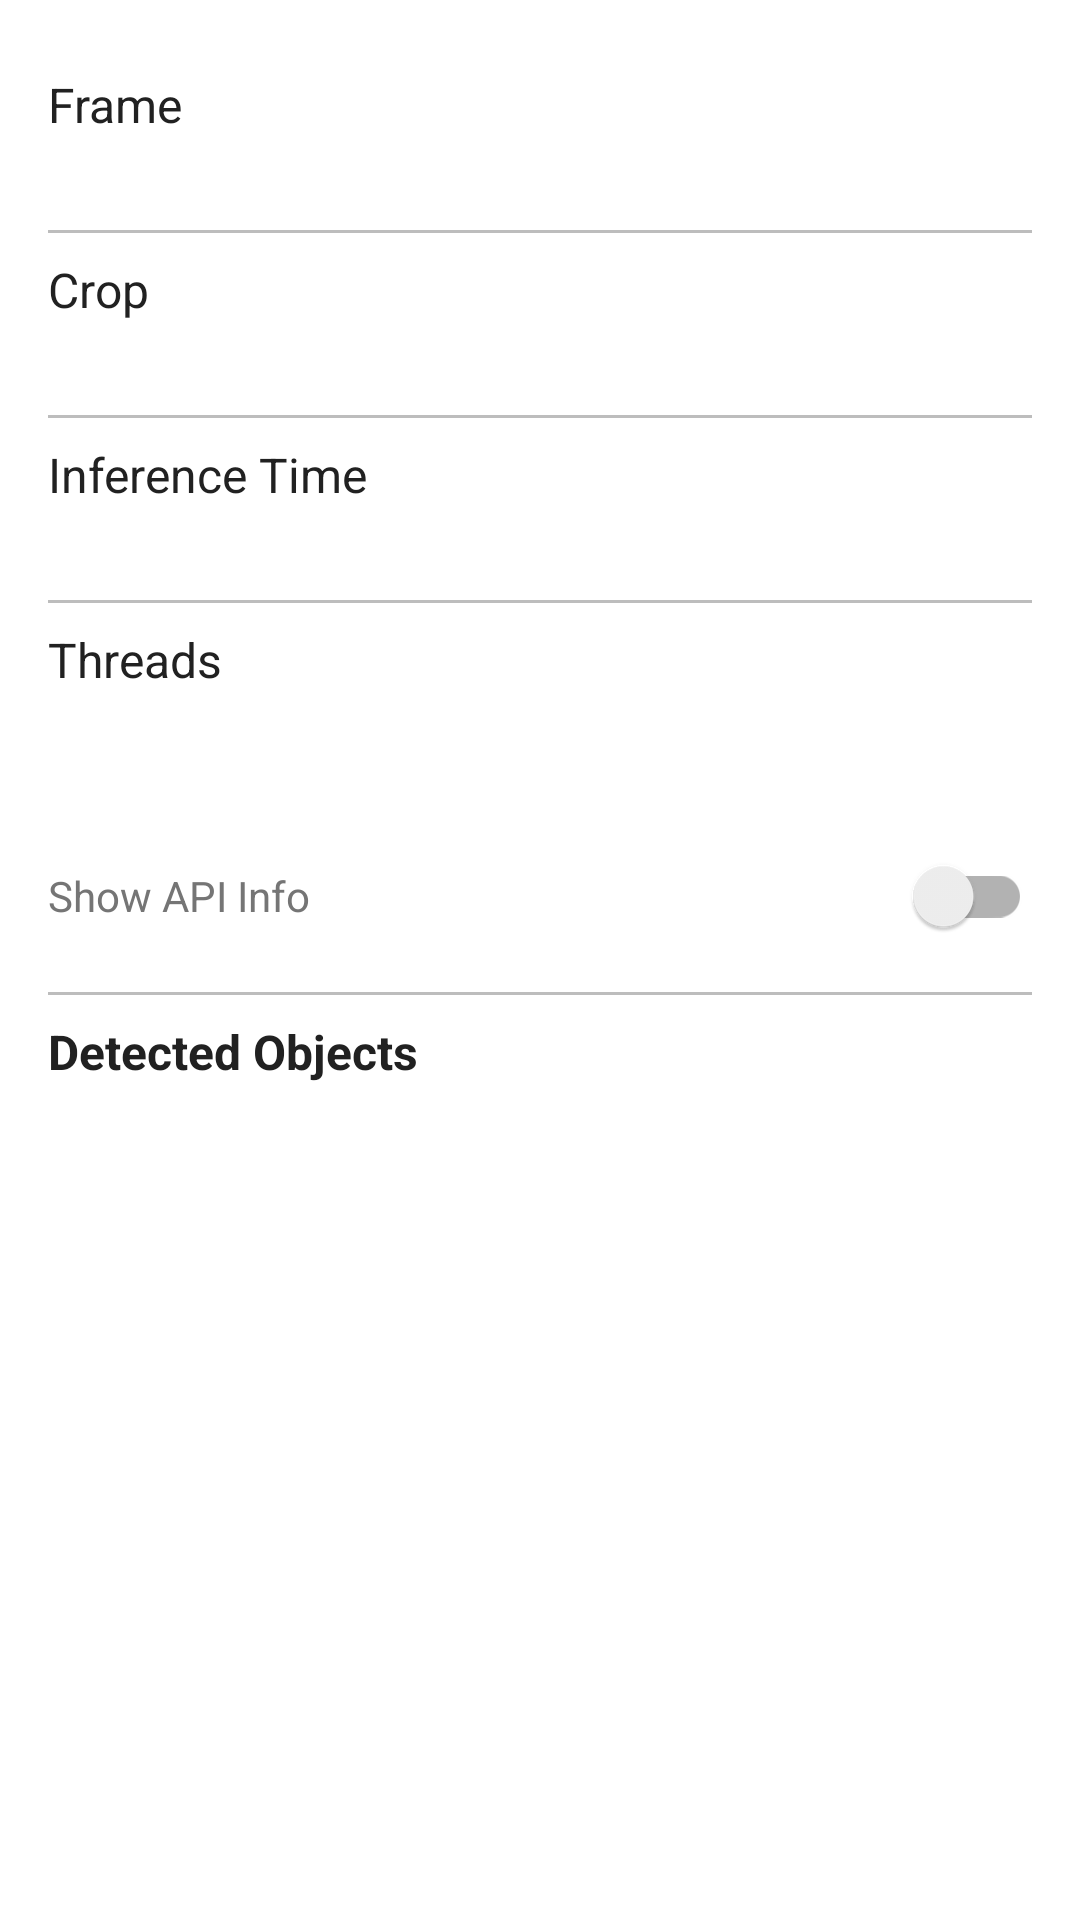

This screen was rendered from an Android layout file. Write that file and the resources it references.
<!-- AndroidManifest.xml: application theme AppTheme -->
<!-- res/layout/tfe_od_layout_bottom_sheet.xml -->
<?xml version="1.0" encoding="utf-8"?>
<LinearLayout xmlns:android="http://schemas.android.com/apk/res/android"
    xmlns:app="http://schemas.android.com/apk/res-auto"
    android:id="@+id/bottom_sheet_layout"
    android:layout_width="match_parent"
    android:layout_height="wrap_content"
    android:layout_gravity="center_horizontal"
    android:background="@color/white"
    android:orientation="vertical"
    android:padding="16dp"
    app:behavior_hideable="true"
    app:behavior_peekHeight="72dp"
    app:layout_behavior="com.google.android.material.bottomsheet.BottomSheetBehavior">

    
    <LinearLayout
        android:id="@+id/gesture_layout"
        android:layout_width="match_parent"
        android:layout_height="wrap_content"
        android:orientation="vertical"
        android:layout_marginBottom="8dp">

        <ImageView
            android:id="@+id/bottom_sheet_arrow"
            android:layout_width="wrap_content"
            android:layout_height="wrap_content"
            android:layout_gravity="center"
            android:contentDescription="@string/ok"
            android:src="@drawable/ic_chevron_up" />
    </LinearLayout>

    
    <LinearLayout
        android:layout_width="match_parent"
        android:layout_height="wrap_content"
        android:orientation="vertical"
        android:layout_marginBottom="8dp">

        <TextView
            android:id="@+id/frame"
            android:layout_width="match_parent"
            android:layout_height="wrap_content"
            android:text="@string/frame"
            android:textColor="@color/primary_text"
            android:textSize="16sp" />

        <TextView
            android:id="@+id/frame_info"
            android:layout_width="match_parent"
            android:layout_height="wrap_content"
            android:layout_marginTop="4dp"
            android:textColor="@color/secondary_text"
            android:textSize="14sp" />
    </LinearLayout>

    <View
        android:layout_width="match_parent"
        android:layout_height="1dp"
        android:background="@color/divider"
        android:layout_marginBottom="8dp" />

    
    <LinearLayout
        android:layout_width="match_parent"
        android:layout_height="wrap_content"
        android:orientation="vertical"
        android:layout_marginBottom="8dp">

        <TextView
            android:id="@+id/crop"
            android:layout_width="match_parent"
            android:layout_height="wrap_content"
            android:text="@string/crop"
            android:textColor="@color/primary_text"
            android:textSize="16sp" />

        <TextView
            android:id="@+id/crop_info"
            android:layout_width="match_parent"
            android:layout_height="wrap_content"
            android:layout_marginTop="4dp"
            android:textColor="@color/secondary_text"
            android:textSize="14sp" />
    </LinearLayout>

    <View
        android:layout_width="match_parent"
        android:layout_height="1dp"
        android:background="@color/divider"
        android:layout_marginBottom="8dp" />

    
    <LinearLayout
        android:layout_width="match_parent"
        android:layout_height="wrap_content"
        android:orientation="vertical"
        android:layout_marginBottom="8dp">

        <TextView
            android:id="@+id/inference"
            android:layout_width="match_parent"
            android:layout_height="wrap_content"
            android:text="@string/inference_time"
            android:textColor="@color/primary_text"
            android:textSize="16sp" />

        <TextView
            android:id="@+id/inference_info"
            android:layout_width="match_parent"
            android:layout_height="wrap_content"
            android:layout_marginTop="4dp"
            android:textColor="@color/secondary_text"
            android:textSize="14sp" />
    </LinearLayout>

    <View
        android:layout_width="match_parent"
        android:layout_height="1dp"
        android:background="@color/divider"
        android:layout_marginBottom="8dp" />

    
    <LinearLayout
        android:layout_width="match_parent"
        android:layout_height="wrap_content"
        android:orientation="vertical"
        android:layout_marginBottom="8dp">

        <TextView
            android:id="@+id/threads"
            android:layout_width="match_parent"
            android:layout_height="wrap_content"
            android:text="@string/threads"
            android:textColor="@color/primary_text"
            android:textSize="16sp" />

        <LinearLayout
            android:layout_width="match_parent"
            android:layout_height="wrap_content"
            android:orientation="horizontal"
            android:gravity="center_vertical"
            android:layout_marginTop="4dp">

            <TextView
                android:id="@+id/threads_info"
                android:layout_width="0dp"
                android:layout_height="wrap_content"
                android:layout_weight="1"
                android:textColor="@color/secondary_text"
                android:textSize="14sp" />

            <ImageView
                android:id="@+id/minus"
                android:layout_width="32dp"
                android:layout_height="32dp"
                android:src="@drawable/ic_minus"
                android:contentDescription="@string/decrease_threads"
                android:padding="4dp"
                android:background="?attr/selectableItemBackgroundBorderless" />

            <ImageView
                android:id="@+id/plus"
                android:layout_width="32dp"
                android:layout_height="32dp"
                android:src="@drawable/ic_plus"
                android:contentDescription="@string/increase_threads"
                android:padding="4dp"
                android:layout_marginStart="8dp"
                android:background="?attr/selectableItemBackgroundBorderless" />
        </LinearLayout>

        <androidx.appcompat.widget.SwitchCompat
            android:id="@+id/api_info_switch"
            android:layout_width="match_parent"
            android:layout_height="wrap_content"
            android:text="@string/api_info"
            android:textColor="@color/secondary_text"
            android:textSize="14sp"
            android:layout_marginTop="8dp" />
    </LinearLayout>

    <View
        android:layout_width="match_parent"
        android:layout_height="1dp"
        android:background="@color/divider"
        android:layout_marginBottom="8dp" />

    
    <TextView
        android:layout_width="match_parent"
        android:layout_height="wrap_content"
        android:text="@string/detected_objects"
        android:textColor="@color/primary_text"
        android:textSize="16sp"
        android:textStyle="bold" />

    <androidx.recyclerview.widget.RecyclerView
        android:id="@+id/recyclerview"
        android:layout_width="match_parent"
        android:layout_height="wrap_content"
        android:layout_marginTop="8dp" />

</LinearLayout>
<!-- resources referenced by this layout -->
<resources>
  <color name="divider">#BDBDBD</color>
  <color name="primary_text">#212121</color>
  <color name="secondary_text">#757575</color>
  <color name="white">#FFFFFF</color>
  <string name="api_info">Show API Info</string>
  <string name="crop">Crop</string>
  <string name="decrease_threads">Decrease Threads</string>
  <string name="detected_objects">Detected Objects</string>
  <string name="frame">Frame</string>
  <string name="increase_threads">Increase Threads</string>
  <string name="inference_time">Inference Time</string>
  <string name="ok">OK</string>
  <string name="threads">Threads</string>
  <style name="AppTheme" parent="Theme.MaterialComponents.Light.NoActionBar">
          <item name="colorPrimary">@color/primary</item>
          <item name="colorPrimaryDark">@color/primary_dark</item>
          <item name="colorAccent">@color/accent</item>
          <item name="android:windowBackground">@color/background</item>
      </style>
  <color name="primary">#2196F3</color>
  <color name="primary_dark">#1976D2</color>
  <color name="accent">#FF4081</color>
  <color name="background">#F5F5F5</color>
</resources>
